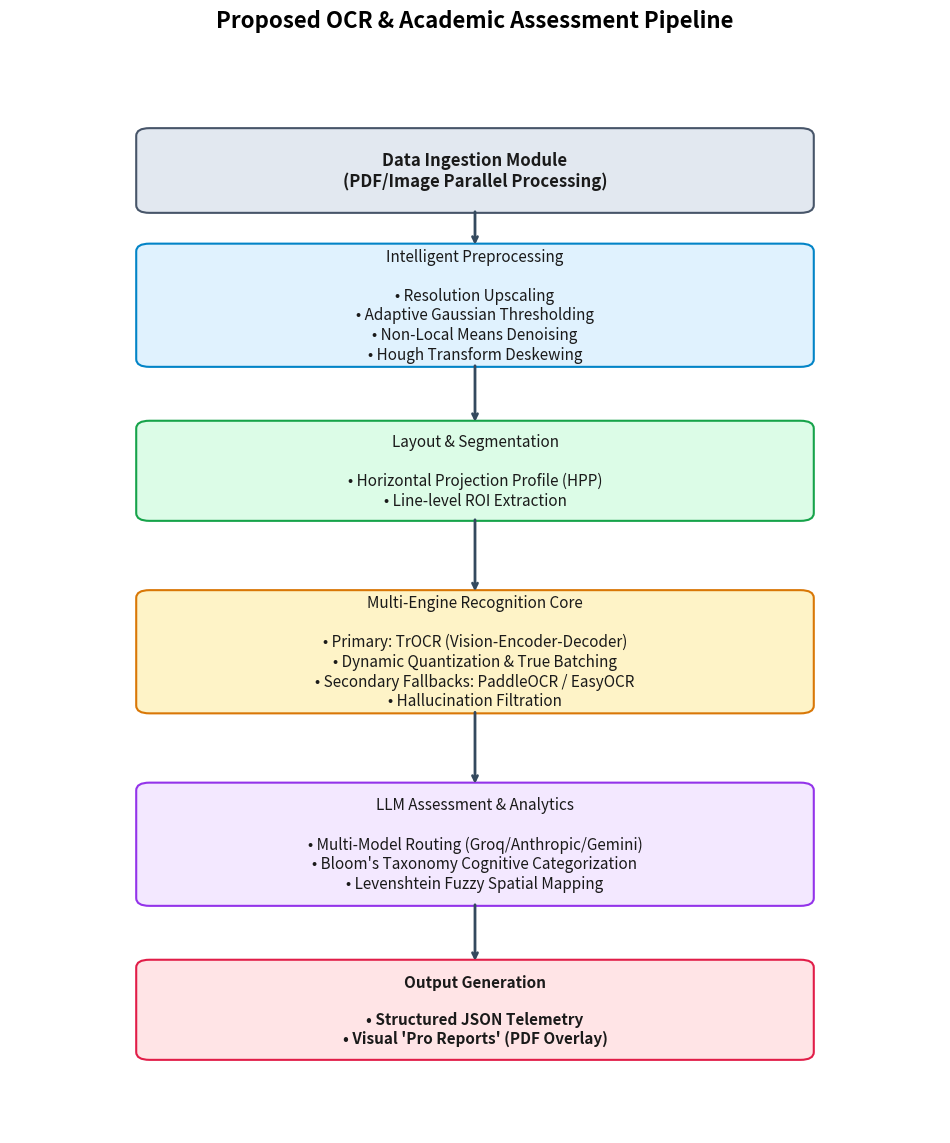

The matplotlib source for this figure:
import matplotlib.pyplot as plt
import matplotlib.patches as patches

fig, ax = plt.subplots(figsize=(12, 14))
ax.axis('off')

def draw_box(ax, x, y, width, height, text, bg_color='#f0f4f8', border_color='#2c3e50', font_size=11, font_weight='normal'):
    rect = patches.FancyBboxPatch((x, y), width, height, boxstyle="round,pad=0.05,rounding_size=0.1", 
                                  linewidth=1.5, edgecolor=border_color, facecolor=bg_color)
    ax.add_patch(rect)
    ax.text(x + width / 2, y + height / 2, text, ha='center', va='center', 
            fontsize=font_size, fontweight=font_weight, color='#1a1a1a', wrap=True)
    return x + width / 2, y, x + width / 2, y + height, x, y + height / 2, x + width, y + height / 2

def draw_arrow(ax, x1, y1, x2, y2, text=""):
    ax.annotate(text, xy=(x2, y2), xytext=(x1, y1),
                arrowprops=dict(arrowstyle="->", color='#34495e', lw=2),
                fontsize=9, color='#34495e', ha='center', va='center',
                bbox=dict(boxstyle="round,pad=0.2", fc="white", ec="none", alpha=0.8) if text else None)

# Define positions
width = 5
height = 1
center_x = 3.5

# 1. Data Ingestion
_, b1, _, t1, _, _, _, _ = draw_box(ax, center_x - width/2, 12, width, height, "Data Ingestion Module\n(PDF/Image Parallel Processing)", '#e2e8f0', '#475569', 12, 'bold')

# 2. Preprocessing
_, b2, _, t2, _, _, _, _ = draw_box(ax, center_x - width/2, 10, width, height*1.5, "Intelligent Preprocessing\n\n• Resolution Upscaling\n• Adaptive Gaussian Thresholding\n• Non-Local Means Denoising\n• Hough Transform Deskewing", '#e0f2fe', '#0284c7', 11)

# 3. Layout Analysis
_, b3, _, t3, _, _, _, _ = draw_box(ax, center_x - width/2, 8, width, height*1.2, "Layout & Segmentation\n\n• Horizontal Projection Profile (HPP)\n• Line-level ROI Extraction", '#dcfce7', '#16a34a', 11)

# 4. Multi-Engine OCR
_, b4, _, t4, _, _, _, _ = draw_box(ax, center_x - width/2, 5.5, width, height*1.5, "Multi-Engine Recognition Core\n\n• Primary: TrOCR (Vision-Encoder-Decoder)\n• Dynamic Quantization & True Batching\n• Secondary Fallbacks: PaddleOCR / EasyOCR\n• Hallucination Filtration", '#fef3c7', '#d97706', 11)

# 5. LLM Evaluation
_, b5, _, t5, _, _, _, _ = draw_box(ax, center_x - width/2, 3, width, height*1.5, "LLM Assessment & Analytics\n\n• Multi-Model Routing (Groq/Anthropic/Gemini)\n• Bloom's Taxonomy Cognitive Categorization\n• Levenshtein Fuzzy Spatial Mapping", '#f3e8ff', '#9333ea', 11)

# 6. Output
_, b6, _, t6, _, _, _, _ = draw_box(ax, center_x - width/2, 1, width, height*1.2, "Output Generation\n\n• Structured JSON Telemetry\n• Visual 'Pro Reports' (PDF Overlay)", '#ffe4e6', '#e11d48', 11, 'bold')

# Draw Arrows
draw_arrow(ax, center_x, b1, center_x, t2)
draw_arrow(ax, center_x, b2, center_x, t3)
draw_arrow(ax, center_x, b3, center_x, t4)
draw_arrow(ax, center_x, b4, center_x, t5)
draw_arrow(ax, center_x, b5, center_x, t6)

plt.title("Proposed OCR & Academic Assessment Pipeline", fontsize=16, fontweight='bold', pad=20)
plt.xlim(0, 7)
plt.ylim(0, 14)

# Save as High-Res PNG and Vector PDF (Standard for papers)
plt.savefig("ShikshakAI_Architecture_Diagram.png", dpi=600, bbox_inches='tight')
plt.savefig("ShikshakAI_Architecture_Diagram.pdf", format='pdf', bbox_inches='tight')
print("Successfully generated ShikshakAI_Architecture_Diagram.png and ShikshakAI_Architecture_Diagram.pdf")
